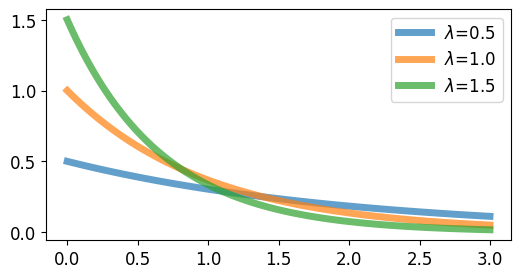

Write the Python code that produced this figure.
import numpy as np
import matplotlib.pyplot as plt

plt.style.use('default')
plt.rcParams['figure.figsize'] = (6, 3)
plt.rcParams['font.size'] = 12
plt.rcParams['lines.linewidth'] = 5

ld1, ld2, ld3 = 0.5, 1.0, 1.5

x = np.linspace(0, 3, 100)
y1 = ld1 * np.exp(-ld1 * x)
y2 = ld2 * np.exp(-ld2 * x)
y3 = ld3 * np.exp(-ld3 * x)

plt.plot(x, y1, alpha=0.7, label=r'$\lambda$=0.5')
plt.plot(x, y2, alpha=0.7, label=r'$\lambda$=1.0')
plt.plot(x, y3, alpha=0.7, label=r'$\lambda$=1.5')

plt.legend()
plt.show()